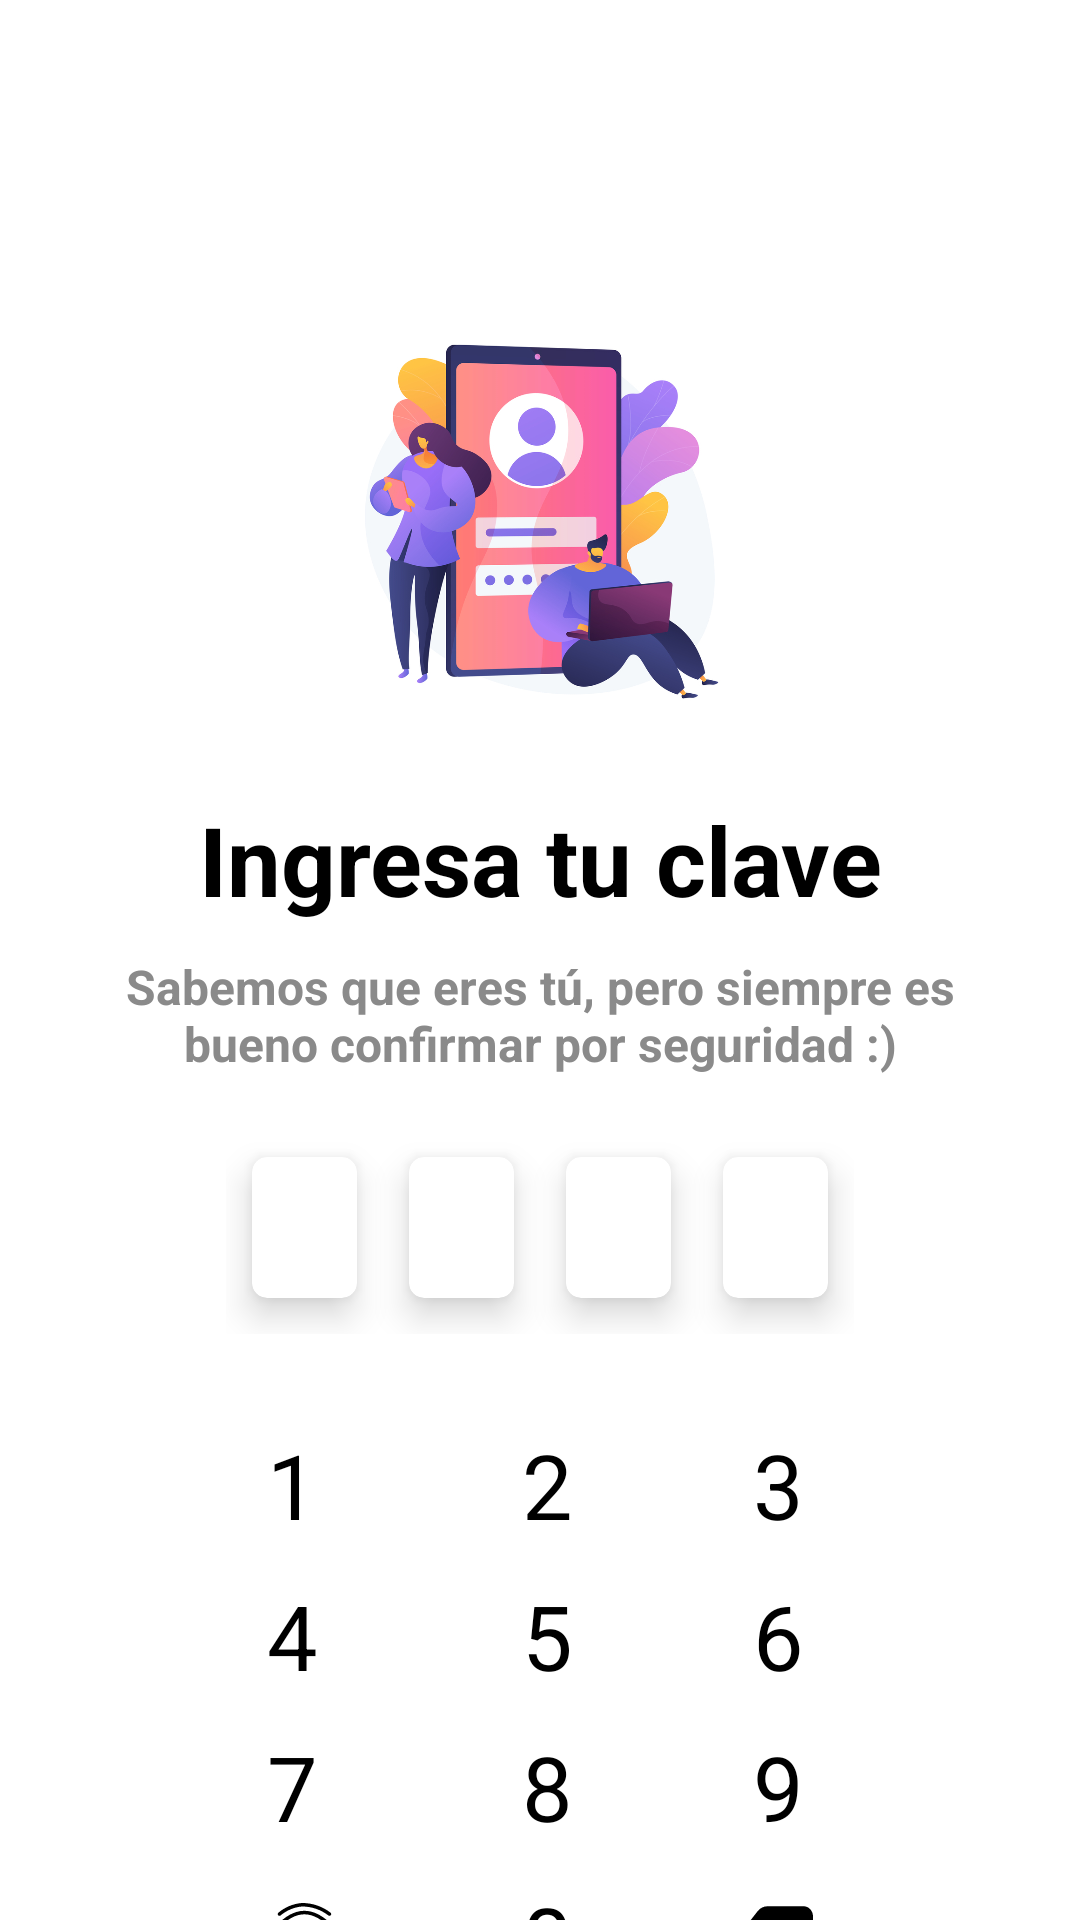

Produce the Android XML layout that renders to this screen, including the resource entries it uses.
<!-- AndroidManifest.xml: application theme Theme.Wallet -->
<!-- res/layout/activity_login.xml -->
<?xml version="1.0" encoding="utf-8"?>
<LinearLayout xmlns:android="http://schemas.android.com/apk/res/android"
    xmlns:app="http://schemas.android.com/apk/res-auto"
    xmlns:tools="http://schemas.android.com/tools"
    android:layout_width="match_parent"
    android:layout_height="match_parent"
    android:orientation="vertical"
    android:background="@color/backgroundScreens"
    android:paddingHorizontal="20dp"
    tools:context=".presentation.screens.LoginActivity">

    <ImageView
        android:layout_width="150dp"
        android:layout_height="150dp"
        android:layout_marginTop="100dp"
        android:layout_gravity="center"
        android:scaleType="centerCrop"
        android:src="@drawable/authentification"/>
    <TextView
        android:id="@+id/txtTitleLogin"
        android:layout_width="match_parent"
        android:layout_height="wrap_content"
        android:text="Ingresa tu clave"
        android:layout_marginTop="15dp"
        android:gravity="center"
        android:textColor="@color/black"
        android:textSize="@dimen/titleScreen"
        android:textStyle="bold" />

    <TextView
        android:id="@+id/txtDescriptionLogin"
        android:layout_width="match_parent"
        android:layout_height="wrap_content"
        android:layout_marginTop="10dp"
        android:text="Sabemos que eres tú, pero siempre es bueno confirmar por seguridad :)"
        android:gravity="center"
        android:textColor="@color/grayLight"
        android:textSize="@dimen/subtitle"
        android:textStyle="bold" />
    <include
        android:id="@+id/edtPasswordLogin"
        android:layout_gravity="center"
        layout="@layout/password"
        android:layout_marginVertical="15dp"
        android:layout_width="wrap_content"
        android:layout_height="wrap_content" />
    <EditText
        android:id="@+id/edtPassword"
        android:layout_width="match_parent"
        android:layout_height="wrap_content"
        android:maxLength="4"
        android:visibility="gone"/>
    <include
        android:id="@+id/keyboardLogin"
        android:layout_gravity="center"
        layout="@layout/keyboard"
        android:layout_marginTop="5dp"
        android:layout_width="wrap_content"
        android:layout_height="wrap_content" />
</LinearLayout>
<!-- res/layout/password.xml (included above) -->
<?xml version="1.0" encoding="utf-8"?>
<GridLayout xmlns:android="http://schemas.android.com/apk/res/android"
    xmlns:app="http://schemas.android.com/apk/res-auto"
    android:layout_width="match_parent"
    android:layout_height="match_parent"
    android:columnCount="4"
    android:rowCount="1">

    <androidx.cardview.widget.CardView
        android:layout_width="wrap_content"
        android:layout_height="wrap_content"
        app:cardBackgroundColor="@color/white"
        app:cardCornerRadius="5dp"
        app:cardElevation="7dp"
        app:cardUseCompatPadding="true">

        <TextView
            android:id="@+id/txtNumOnePassword"
            android:layout_width="wrap_content"
            android:layout_height="wrap_content"
            android:layout_marginHorizontal="15dp"
            android:layout_marginVertical="10dp"
            android:textColor="@color/grayDark"
            android:text=" "
            android:textSize="@dimen/title" />
    </androidx.cardview.widget.CardView>

    <androidx.cardview.widget.CardView
        android:layout_width="wrap_content"
        android:layout_height="wrap_content"
        app:cardBackgroundColor="@color/white"
        app:cardCornerRadius="5dp"
        app:cardElevation="7dp"
        app:cardUseCompatPadding="true">

        <TextView
            android:id="@+id/txtNumTwoPassword"
            android:layout_width="wrap_content"
            android:layout_height="wrap_content"
            android:layout_marginHorizontal="15dp"
            android:layout_marginVertical="10dp"
            android:textColor="@color/grayDark"
            android:text=" "
            android:textSize="@dimen/title" />
    </androidx.cardview.widget.CardView>

    <androidx.cardview.widget.CardView
        android:layout_width="wrap_content"
        android:layout_height="wrap_content"
        app:cardBackgroundColor="@color/white"
        app:cardCornerRadius="5dp"
        app:cardElevation="7dp"
        app:cardUseCompatPadding="true">

        <TextView
            android:id="@+id/txtNumThreePassword"
            android:layout_width="wrap_content"
            android:layout_height="wrap_content"
            android:layout_marginHorizontal="15dp"
            android:layout_marginVertical="10dp"
            android:textColor="@color/grayDark"
            android:text=" "
            android:textSize="@dimen/title" />
    </androidx.cardview.widget.CardView>

    <androidx.cardview.widget.CardView
        android:layout_width="wrap_content"
        android:layout_height="wrap_content"
        app:cardBackgroundColor="@color/white"
        app:cardCornerRadius="5dp"
        app:cardElevation="7dp"
        app:cardUseCompatPadding="true">

        <TextView
            android:id="@+id/txtNumFourPassword"
            android:layout_width="wrap_content"
            android:layout_height="wrap_content"
            android:layout_marginHorizontal="15dp"
            android:layout_marginVertical="10dp"
            android:textColor="@color/grayDark"
            android:text=" "
            android:textSize="@dimen/title" />
    </androidx.cardview.widget.CardView>
</GridLayout>
<!-- res/layout/keyboard.xml (included above) -->
<?xml version="1.0" encoding="utf-8"?>
<GridLayout xmlns:android="http://schemas.android.com/apk/res/android"
    android:layout_width="wrap_content"
    android:columnCount="3"
    android:rowCount="4"
    android:layout_height="wrap_content">
    <TextView
        android:layout_width="wrap_content"
        android:layout_height="wrap_content"
        android:textColor="@color/black"
        android:layout_marginTop="10dp"
        android:textSize="@dimen/key_keyboard"
        android:tag="1"
        android:text="1" />
    <TextView
        android:layout_width="wrap_content"
        android:layout_height="wrap_content"
        android:textColor="@color/black"
        android:layout_marginTop="10dp"
        android:layout_marginStart="60dp"
        android:textSize="@dimen/key_keyboard"
        android:tag="2"
        android:text="2" />
    <TextView
        android:layout_width="wrap_content"
        android:layout_height="wrap_content"
        android:layout_marginTop="10dp"
        android:layout_marginLeft="60dp"
        android:textColor="@color/black"
        android:tag="3"
        android:textSize="@dimen/key_keyboard"
        android:text="3" />
    <TextView
        android:layout_width="wrap_content"
        android:layout_height="wrap_content"
        android:layout_marginTop="10dp"
        android:textColor="@color/black"
        android:textSize="@dimen/key_keyboard"
        android:tag="4"
        android:text="4" />
    <TextView
        android:layout_width="wrap_content"
        android:layout_height="wrap_content"
        android:layout_marginTop="10dp"
        android:layout_marginStart="60dp"
        android:textColor="@color/black"
        android:textSize="@dimen/key_keyboard"
        android:tag="5"
        android:text="5" />
    <TextView
        android:layout_width="wrap_content"
        android:layout_height="wrap_content"
        android:layout_marginTop="10dp"
        android:layout_marginLeft="60dp"
        android:textColor="@color/black"
        android:textSize="@dimen/key_keyboard"
        android:tag="6"
        android:text="6" />
    <TextView
        android:layout_width="wrap_content"
        android:layout_height="wrap_content"
        android:layout_marginTop="10dp"
        android:textColor="@color/black"
        android:textSize="@dimen/key_keyboard"
        android:tag="7"
        android:text="7" />
    <TextView
        android:layout_width="wrap_content"
        android:layout_height="wrap_content"
        android:layout_marginTop="10dp"
        android:layout_marginStart="60dp"
        android:textColor="@color/black"
        android:textSize="@dimen/key_keyboard"
        android:tag="8"
        android:text="8" />
    <TextView
        android:layout_width="wrap_content"
        android:layout_height="wrap_content"
        android:layout_marginTop="10dp"
        android:layout_marginLeft="60dp"
        android:textColor="@color/black"
        android:textSize="@dimen/key_keyboard"
        android:tag="9"
        android:text="9" />
    <ImageButton
        android:id="@+id/btnBiometric"

        android:layout_width="wrap_content"
        android:layout_height="wrap_content"
        android:layout_marginTop="10dp"
        android:background="@color/white"
        android:layout_gravity="center"
        android:tag="ic_finger_biometric"
        android:src="@drawable/ic_finger_biometric" />
    <TextView
        android:layout_width="wrap_content"
        android:layout_height="wrap_content"
        android:layout_marginTop="10dp"
        android:layout_marginStart="60dp"
        android:textColor="@color/black"
        android:textSize="@dimen/key_keyboard"
        android:tag="0"
        android:text="0" />
    <ImageButton
        android:layout_width="wrap_content"
        android:layout_height="wrap_content"
        android:layout_marginTop="10dp"
        android:layout_marginStart="55dp"
        android:background="@color/white"
        android:layout_gravity="center"
        android:tag="ic_delete_key"
        android:src="@drawable/ic_delete_key" />
</GridLayout>
<!-- resources referenced by this layout -->
<resources>
  <color name="backgroundScreens">#FFFFFF</color>
  <color name="black">#FF000000</color>
  <color name="grayDark">#5A5A5A</color>
  <color name="grayLight">#8A8A8A</color>
  <color name="white">#FFFFFFFF</color>
  <dimen name="key_keyboard">30sp</dimen>
  <dimen name="subtitle">16sp</dimen>
  <dimen name="title">20sp</dimen>
  <dimen name="titleScreen">32sp</dimen>
  <!-- drawable authentification: jpg bitmap (drawable, 279293 bytes) -->
  <!-- drawable ic_delete_key (drawable) -->
  <vector android:height="25dp" android:viewportHeight="24"
      android:viewportWidth="24" android:width="25dp" xmlns:android="http://schemas.android.com/apk/res/android">
      <path android:fillColor="#000000" android:fillType="evenOdd" android:pathData="M6.31,3.544C7.067,2.57 8.233,2 9.467,2H21C21.836,2 22.61,2.375 23.161,2.995C23.709,3.611 24,4.424 24,5.25V18.75C24,19.576 23.709,20.389 23.161,21.005C22.61,21.625 21.836,22 21,22H9.467C8.233,22 7.067,21.43 6.31,20.456L0.688,13.228C0.126,12.506 0.126,11.494 0.688,10.772L6.31,3.544ZM10.25,7.043C10.64,6.652 11.273,6.652 11.664,7.043L14.492,9.871L17.321,7.043C17.711,6.652 18.344,6.652 18.735,7.043L19.442,7.75C19.833,8.141 19.833,8.774 19.442,9.164L16.614,11.993L19.442,14.821C19.833,15.212 19.833,15.845 19.442,16.235L18.735,16.942C18.344,17.333 17.711,17.333 17.321,16.942L14.492,14.114L11.664,16.942C11.273,17.333 10.64,17.333 10.25,16.942L9.543,16.235C9.152,15.845 9.152,15.212 9.543,14.821L12.371,11.993L9.543,9.164C9.152,8.774 9.152,8.141 9.543,7.75L10.25,7.043Z"/>
  </vector>
  <!-- drawable ic_finger_biometric: vector/xml drawable (drawable, 4968 chars, omitted) -->
  <style name="Theme.Wallet" parent="Base.Theme.Wallet" />
  <style name="Base.Theme.Wallet" parent="Theme.Material3.Light.NoActionBar">
          
          
          <item name="colorPrimaryDark">@color/backgroundScreens</item>
          <item name="android:windowDrawsSystemBarBackgrounds">true</item>
      </style>
</resources>
